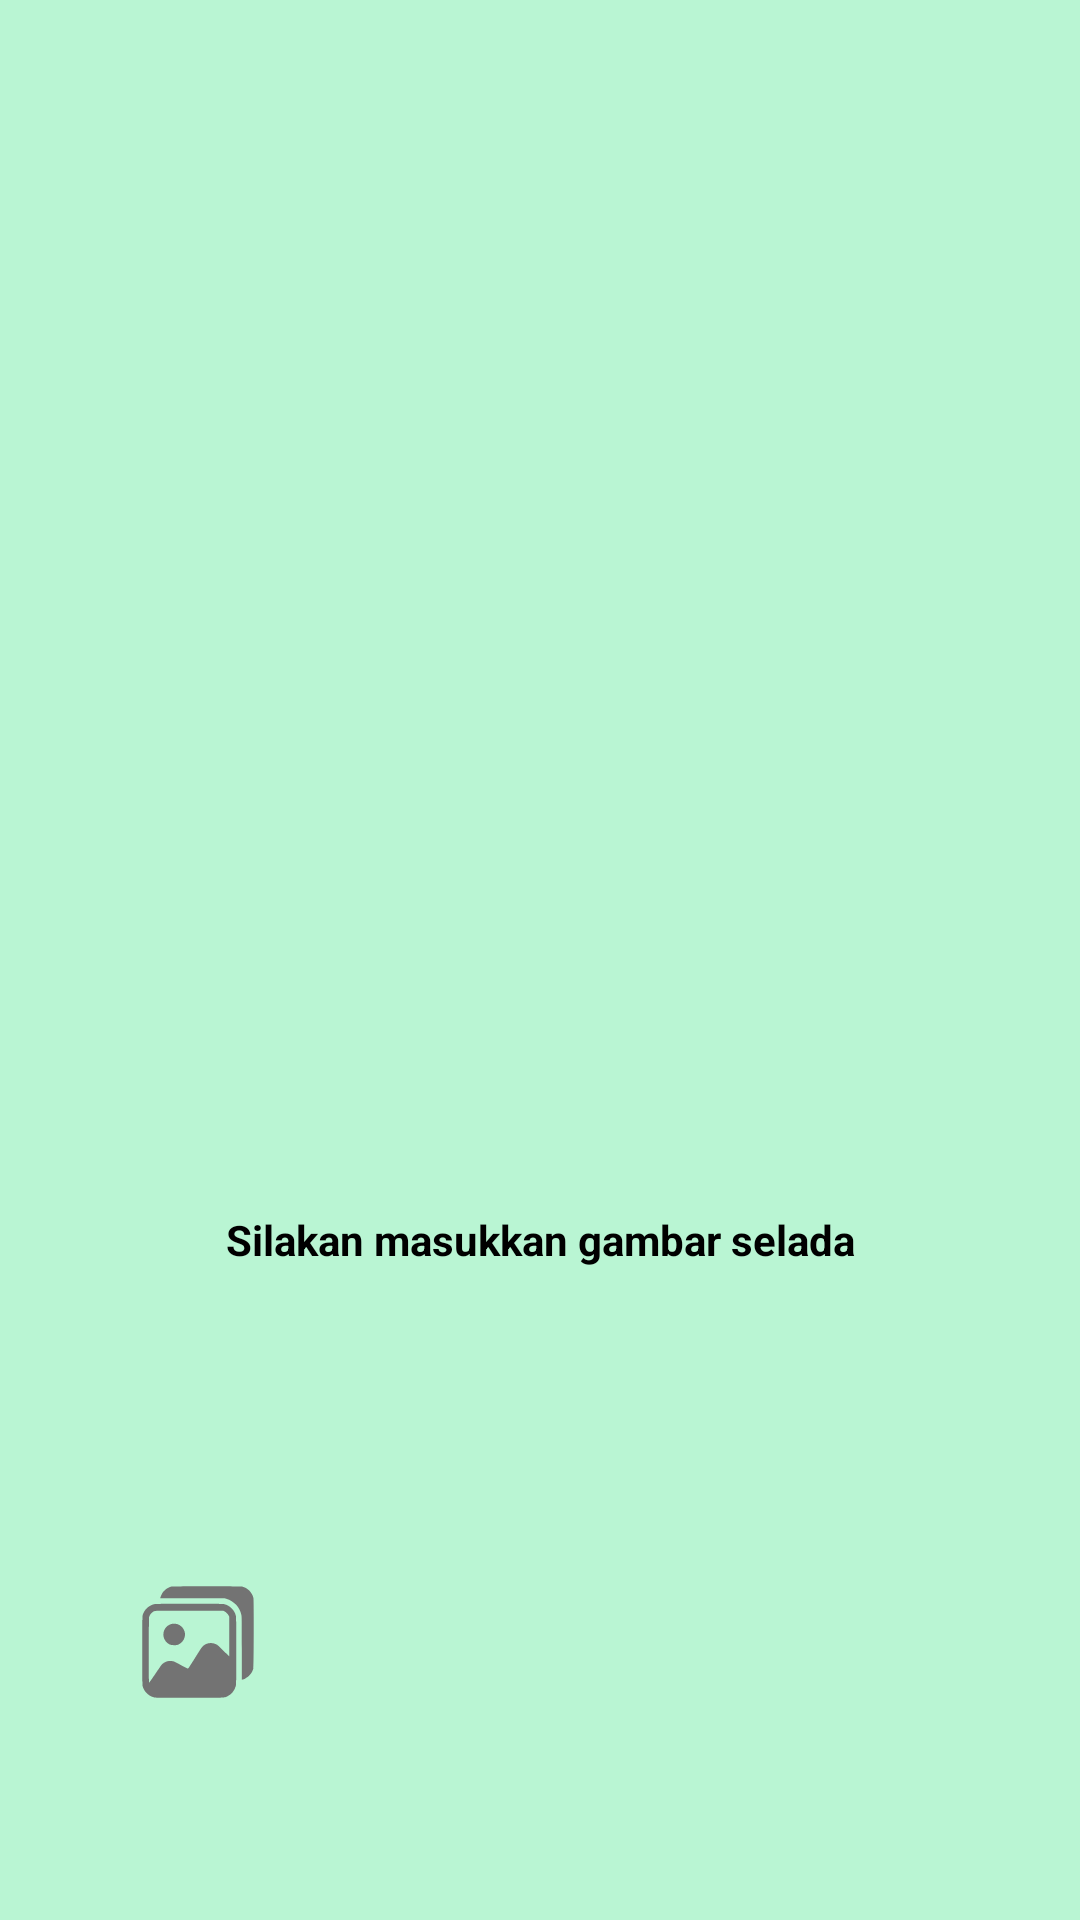

Produce the Android XML layout that renders to this screen, including the resource entries it uses.
<!-- AndroidManifest.xml: activity theme Theme.HICARE.ActionBar -->
<!-- res/layout/activity_analyze.xml -->
<?xml version="1.0" encoding="utf-8"?>
<androidx.constraintlayout.widget.ConstraintLayout xmlns:android="http://schemas.android.com/apk/res/android"
    xmlns:app="http://schemas.android.com/apk/res-auto"
    xmlns:tools="http://schemas.android.com/tools"
    android:layout_width="match_parent"
    android:layout_height="match_parent"
    android:padding="16dp"
    android:background="@color/green_light"
    android:fitsSystemWindows="true"
    tools:context=".view.analyze.AnalyzeActivity">


    <ImageView
        android:id="@+id/imageView"
        android:layout_width="396dp"
        android:layout_height="274dp"
        android:contentDescription="@string/image_placeholder"
        app:layout_constraintBottom_toTopOf="@+id/hintTextView"
        app:layout_constraintEnd_toEndOf="parent"
        android:adjustViewBounds="true"
        app:layout_constraintHeight_percent="0.5"
        app:layout_constraintStart_toStartOf="parent"
        app:layout_constraintTop_toTopOf="parent" />

    <TextView
        android:layout_marginTop="32dp"
        android:id="@+id/hintTextView"
        android:layout_width="0dp"
        android:layout_height="wrap_content"
        android:text="@string/please_insert_a_picture_of_lettuce"
        android:textStyle="bold"
        android:textColor="@android:color/black"
        android:gravity="center"
        app:layout_constraintTop_toBottomOf="@id/imageView"
        app:layout_constraintStart_toStartOf="parent"
        app:layout_constraintEnd_toEndOf="parent"
        app:layout_constraintBottom_toTopOf="@id/buttonAnalyze"
        android:padding="8dp" />

    <ImageView
        android:contentDescription="@string/button_analyze"
        android:id="@+id/buttonAnalyze"
        android:layout_width="80dp"
        android:layout_height="80dp"
        android:layout_marginTop="40dp"
        android:src="@drawable/scanner"
        app:layout_constraintBottom_toBottomOf="parent"
        app:layout_constraintEnd_toEndOf="parent"
        app:layout_constraintStart_toStartOf="parent"
        app:layout_constraintTop_toBottomOf="@+id/hintTextView" />

    <ImageView
        android:contentDescription="@string/button_galery"
        android:id="@+id/buttonGallery"
        android:layout_width="40dp"
        android:layout_height="40dp"
        android:layout_marginEnd="24dp"
        android:layout_marginTop="40dp"
        android:src="@drawable/galery"
        app:layout_constraintBottom_toBottomOf="parent"
        app:layout_constraintEnd_toStartOf="@+id/buttonAnalyze"
        app:layout_constraintStart_toStartOf="parent"
        app:layout_constraintTop_toBottomOf="@+id/hintTextView" />


</androidx.constraintlayout.widget.ConstraintLayout>
<!-- resources referenced by this layout -->
<resources>
  <color name="green_light">#B9F5D3</color>
  <!-- drawable galery: vector/xml drawable (drawable, 2401 chars, omitted) -->
  <string name="button_analyze" translatable="false">button analyze</string>
  <string name="button_galery" translatable="false">button galery</string>
  <string name="image_placeholder">Penampung gambar</string>
  <string name="please_insert_a_picture_of_lettuce">Silakan masukkan gambar selada</string>
  <style name="Theme.HICARE.ActionBar" parent="Theme.Material3.DayNight">
  
      </style>
</resources>
